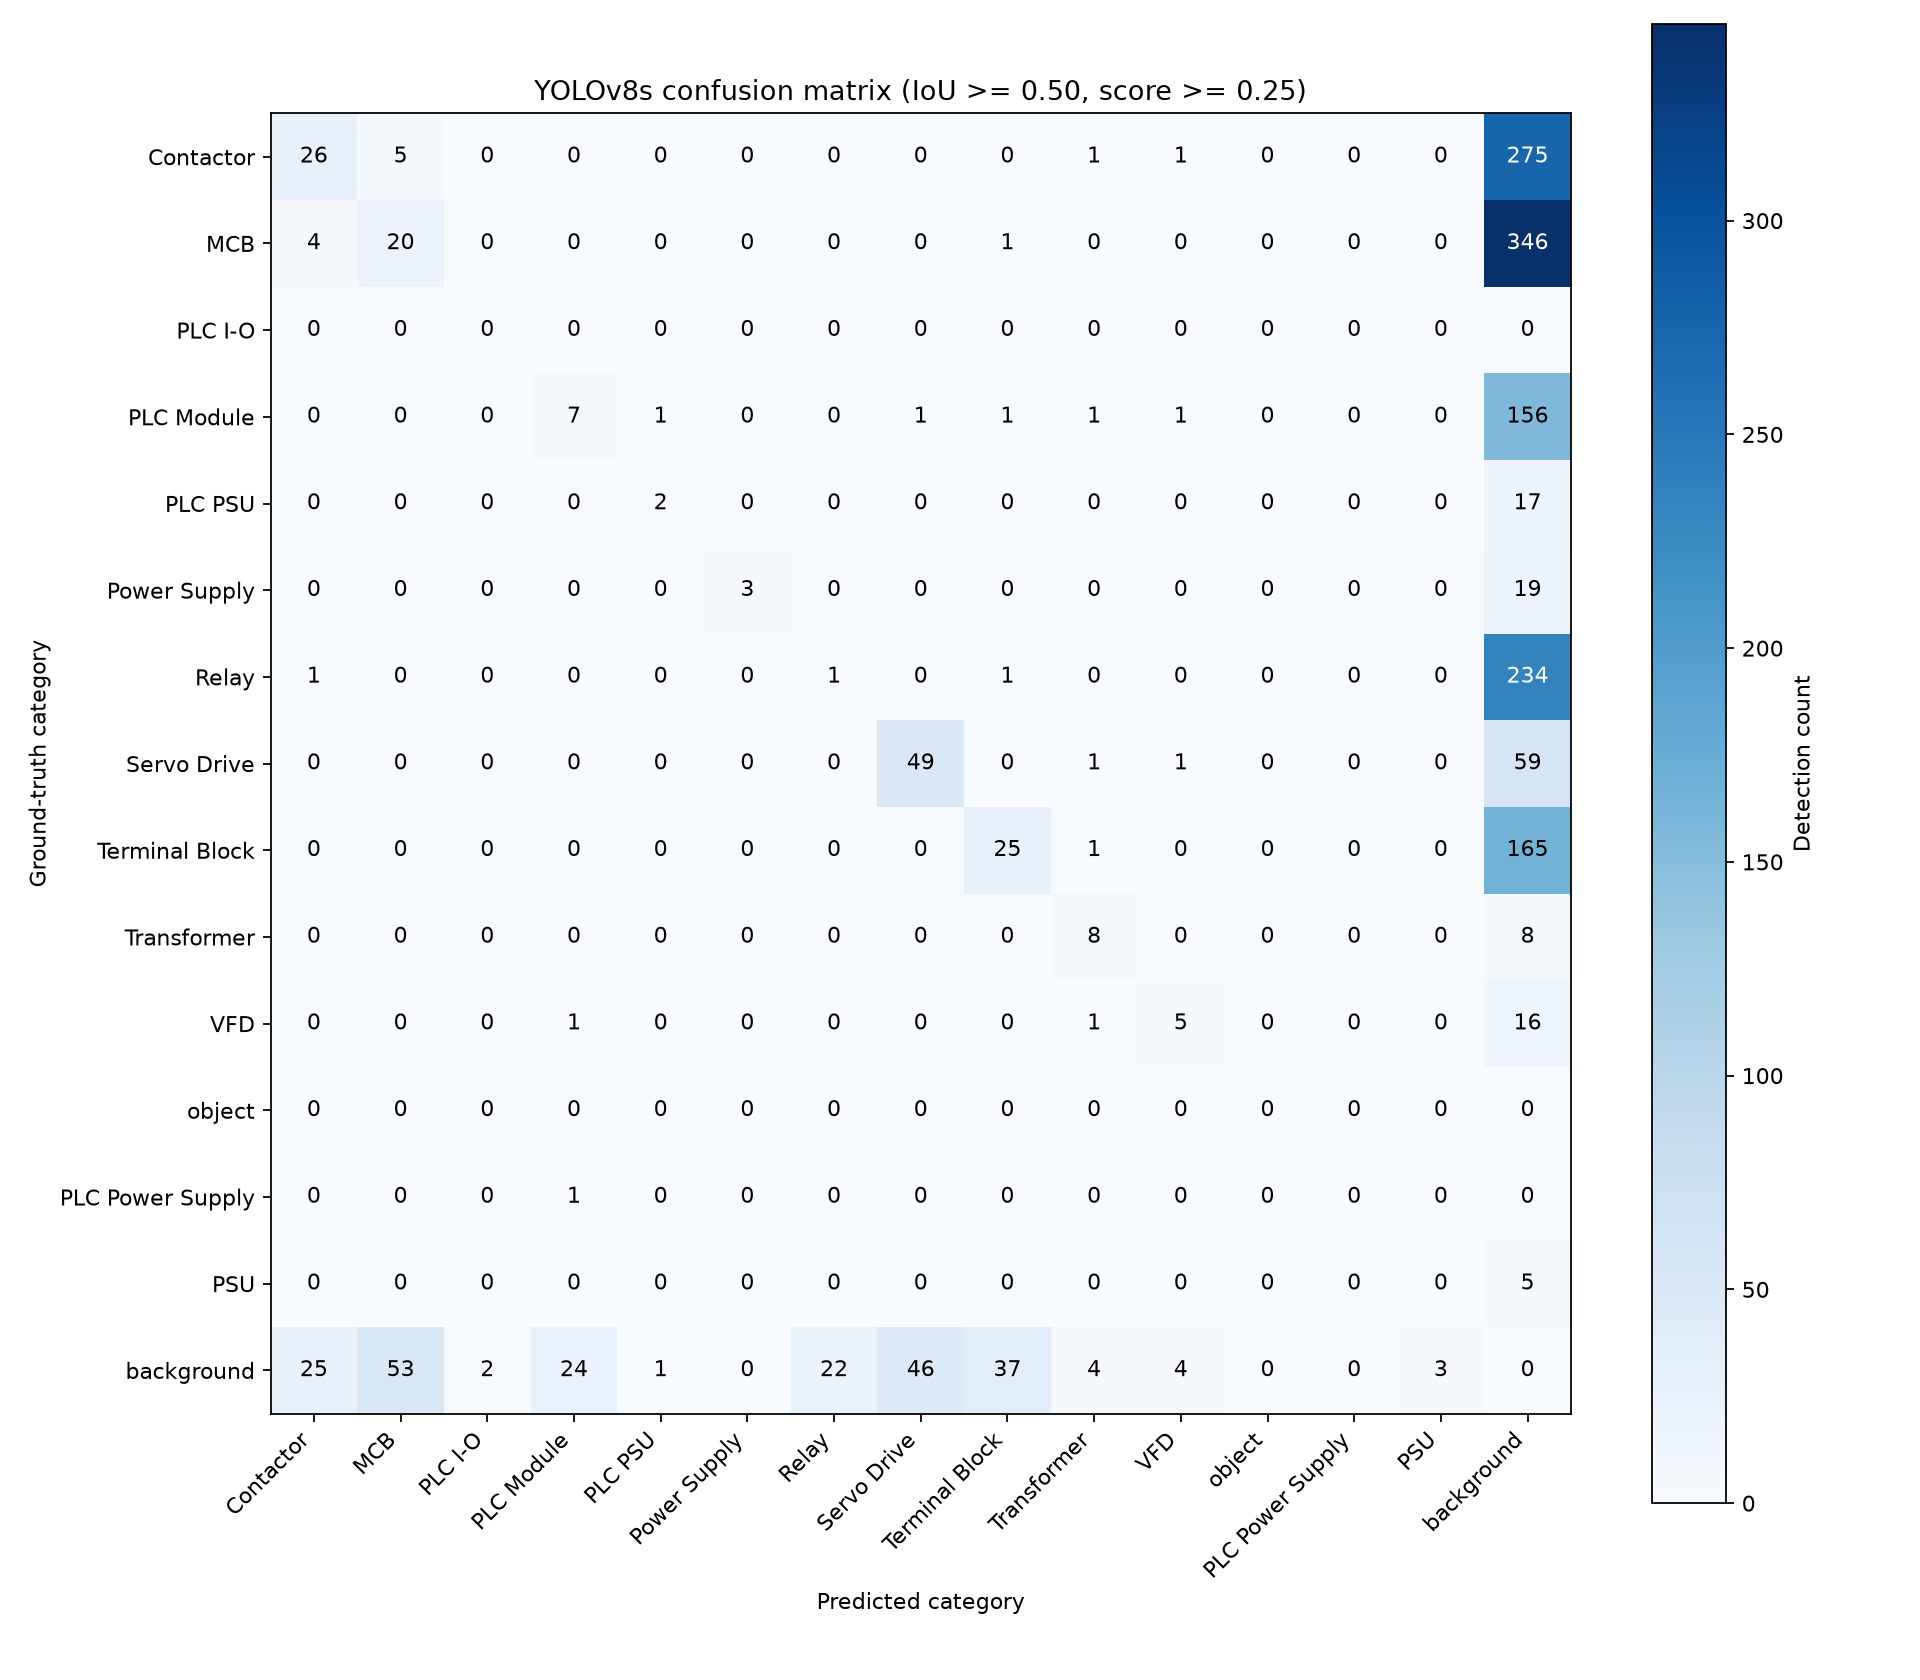

The data file committed next to this chart (first rows):
true\pred, Contactor, MCB, PLC I-O, PLC Module, PLC PSU, Power Supply, Relay, Servo Drive, Terminal Block, Transformer, VFD, object, PLC Power Supply, PSU, background
Contactor, 26, 5, 0, 0, 0, 0, 0, 0, 0, 1, 1, 0, 0, 0, 275
MCB, 4, 20, 0, 0, 0, 0, 0, 0, 1, 0, 0, 0, 0, 0, 346
PLC I-O, 0, 0, 0, 0, 0, 0, 0, 0, 0, 0, 0, 0, 0, 0, 0
PLC Module, 0, 0, 0, 7, 1, 0, 0, 1, 1, 1, 1, 0, 0, 0, 156
PLC PSU, 0, 0, 0, 0, 2, 0, 0, 0, 0, 0, 0, 0, 0, 0, 17
Power Supply, 0, 0, 0, 0, 0, 3, 0, 0, 0, 0, 0, 0, 0, 0, 19
Relay, 1, 0, 0, 0, 0, 0, 1, 0, 1, 0, 0, 0, 0, 0, 234
Servo Drive, 0, 0, 0, 0, 0, 0, 0, 49, 0, 1, 1, 0, 0, 0, 59
Terminal Block, 0, 0, 0, 0, 0, 0, 0, 0, 25, 1, 0, 0, 0, 0, 165
Transformer, 0, 0, 0, 0, 0, 0, 0, 0, 0, 8, 0, 0, 0, 0, 8
VFD, 0, 0, 0, 1, 0, 0, 0, 0, 0, 1, 5, 0, 0, 0, 16
object, 0, 0, 0, 0, 0, 0, 0, 0, 0, 0, 0, 0, 0, 0, 0
PLC Power Supply, 0, 0, 0, 1, 0, 0, 0, 0, 0, 0, 0, 0, 0, 0, 0
PSU, 0, 0, 0, 0, 0, 0, 0, 0, 0, 0, 0, 0, 0, 0, 5
background, 25, 53, 2, 24, 1, 0, 22, 46, 37, 4, 4, 0, 0, 3, 0
